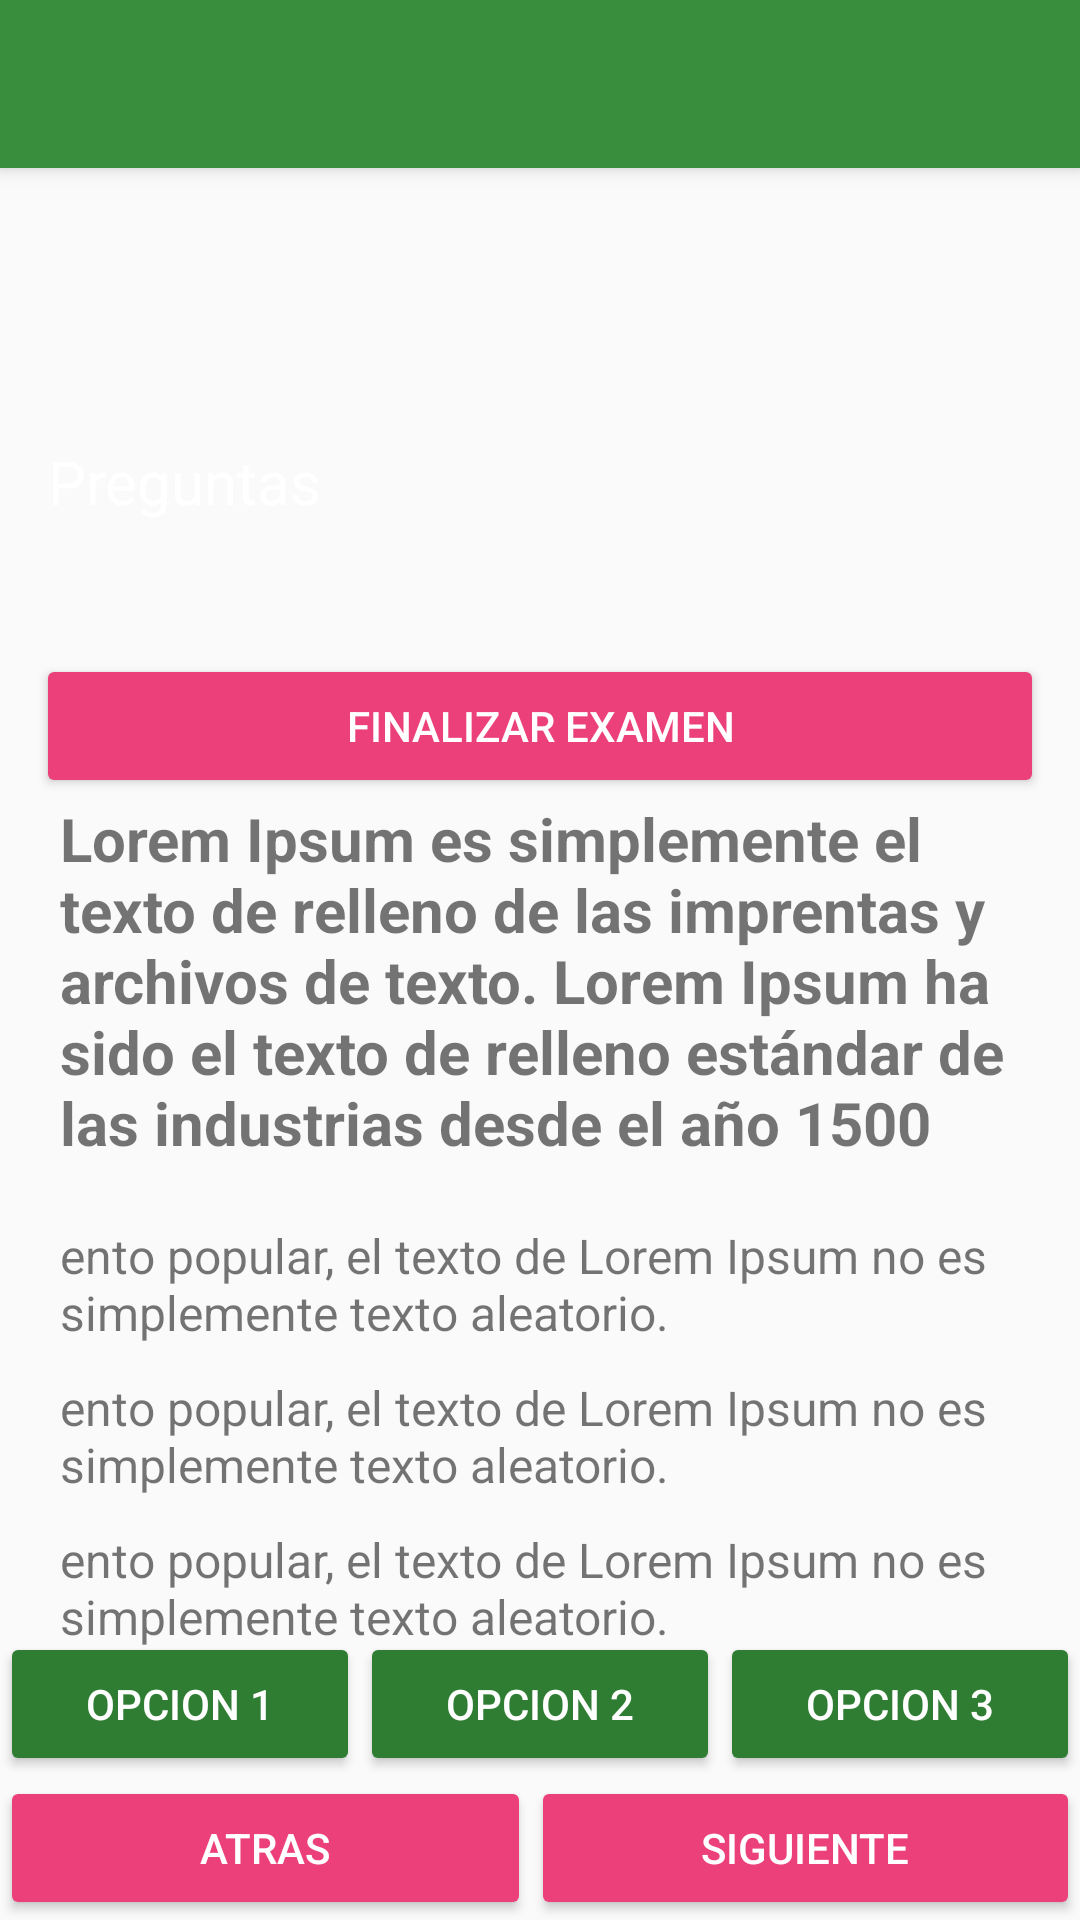

This screen was rendered from an Android layout file. Write that file and the resources it references.
<!-- AndroidManifest.xml: application theme AppTheme.NoActionBar -->
<!-- res/layout/activity_alumno_pregunta.xml -->
<?xml version="1.0" encoding="utf-8"?>
<android.support.design.widget.CoordinatorLayout xmlns:android="http://schemas.android.com/apk/res/android"
    xmlns:app="http://schemas.android.com/apk/res-auto"
    xmlns:tools="http://schemas.android.com/tools"
    android:layout_width="match_parent"
    android:layout_height="match_parent"
    tools:context=".ActivityAlumnoPregunta">

    <android.support.design.widget.AppBarLayout
        android:layout_width="match_parent"
        android:layout_height="wrap_content"
        android:theme="@style/AppTheme.NoActionBar.AppBarOverlay">

        <android.support.v7.widget.Toolbar
            android:id="@+id/toolbar"
            android:layout_width="match_parent"
            android:layout_height="?android:attr/actionBarSize"
            android:background="?android:attr/colorPrimary"
            app:popupTheme="@style/AppTheme.NoActionBar.PopupOverlay" />

    </android.support.design.widget.AppBarLayout>

    <include layout="@layout/content_activity_alumno_pregunta" />



</android.support.design.widget.CoordinatorLayout>
<!-- res/layout/content_activity_alumno_pregunta.xml (included above) -->
<?xml version="1.0" encoding="utf-8"?>
<LinearLayout xmlns:android="http://schemas.android.com/apk/res/android"
xmlns:app="http://schemas.android.com/apk/res-auto"
xmlns:tools="http://schemas.android.com/tools"
android:layout_width="match_parent"
android:layout_height="match_parent"
android:orientation="vertical"
app:layout_behavior="@string/appbar_scrolling_view_behavior"
tools:context=".ActivityAlumnoPregunta"
tools:showIn="@layout/activity_alumno_pregunta">

<RelativeLayout
    android:layout_width="match_parent"
    android:layout_height="@dimen/d150"
    android:padding="@dimen/d0">

    <ImageView
        android:id="@+id/fa_cabnecra"
        android:layout_width="0dp"
        android:layout_height="@dimen/d150"
        android:adjustViewBounds="true"
        android:layout_alignParentLeft="true"
        android:layout_alignParentRight="true"
        android:scaleType="fitXY"
        android:src="@drawable/item_fondo"
        />

    <TextView
        android:id="@+id/aae_tv_titulo"
        style="@style/TextViewCabecera"
        android:layout_width="wrap_content"
        android:layout_height="wrap_content"
        android:layout_alignParentBottom="true"
        android:layout_alignParentStart="true"
        android:layout_marginBottom="@dimen/d32"
        android:layout_marginStart="@dimen/d16"
        android:text="@string/aae_titulo" />

</RelativeLayout>



<RelativeLayout
    android:layout_width="match_parent"
    android:layout_height="match_parent">

    <ScrollView
        android:layout_width="match_parent"

        android:layout_height="match_parent">

        <LinearLayout
            android:layout_width="match_parent"
            android:layout_height="match_parent"
            android:orientation="vertical"
            android:padding="@dimen/d12">


            <Button
                android:id="@+id/aap_btn_guardarexamen"
                android:theme="@style/ButtonRegistro"
                android:layout_width="match_parent"
                android:layout_height="wrap_content"
                android:text="Finalizar Examen" />

            <TextView
                android:id="@+id/aae_tv_pregunta"
                android:layout_width="match_parent"
                android:layout_height="wrap_content"
                style="@style/TextViewPregunta"
                android:text="Lorem Ipsum es simplemente el texto de relleno de las imprentas y archivos de texto. Lorem Ipsum ha sido el texto de relleno estándar de las industrias desde el año 1500" />

            <TextView
                android:id="@+id/aae_tv_res1"
                android:layout_width="match_parent"
                android:layout_height="wrap_content"
                style="@style/TextViewRespuesta"
                android:text="ento popular, el texto de Lorem Ipsum no es simplemente texto aleatorio." />

            <TextView
                android:id="@+id/aae_tv_res2"
                android:layout_width="match_parent"
                android:layout_height="wrap_content"
                style="@style/TextViewRespuesta"
                android:text="ento popular, el texto de Lorem Ipsum no es simplemente texto aleatorio." />

            <TextView
                android:id="@+id/aae_tv_res3"
                android:layout_width="match_parent"
                android:layout_height="wrap_content"
                style="@style/TextViewRespuesta"
                android:text="ento popular, el texto de Lorem Ipsum no es simplemente texto aleatorio." />
        </LinearLayout>
    </ScrollView>

    <LinearLayout
        android:layout_width="match_parent"
        android:layout_height="wrap_content"
        android:layout_above="@+id/layoutSig"
        android:layout_alignParentStart="true"
        android:orientation="horizontal">


        <Button
            android:id="@+id/aae_btn_res1"
            android:layout_width="wrap_content"
            android:layout_height="wrap_content"
            android:layout_weight="1"

            android:text="@string/aae_btn_res1"
            android:theme="@style/ButtonLogin" />
        <Button
            android:id="@+id/aae_btn_res2"
            android:layout_width="wrap_content"
            android:layout_height="wrap_content"
            android:layout_weight="1"
            android:text="@string/aae_btn_res2"
            android:theme="@style/ButtonLogin" />

        <Button
            android:id="@+id/aae_btn_res3"
            android:layout_width="wrap_content"
            android:layout_height="wrap_content"
            android:layout_weight="1"
            android:text="@string/aae_btn_res3"
            android:theme="@style/ButtonLogin" />
    </LinearLayout>

    <LinearLayout
        android:id="@+id/layoutSig"
        android:layout_width="match_parent"
        android:layout_height="wrap_content"
        android:layout_alignParentBottom="true"
        android:layout_alignParentStart="true"
        android:orientation="horizontal">

        <Button
            android:id="@+id/aae_btn_anterior"
            android:layout_width="wrap_content"
            android:layout_height="wrap_content"
            android:layout_alignParentBottom="true"
            android:layout_centerHorizontal="true"
            android:layout_weight="1"
            android:text="Atras"
            android:theme="@style/ButtonRegistro" />

        <Button
            android:id="@+id/aae_btn_siguiente"
            android:layout_width="wrap_content"
            android:layout_height="wrap_content"
            android:layout_alignParentBottom="true"
            android:layout_alignParentLeft="true"
            android:layout_weight="1"

            android:text="Siguiente"
            android:theme="@style/ButtonRegistro" />
    </LinearLayout>

</RelativeLayout>
</LinearLayout>
<!-- resources referenced by this layout -->
<resources>
  <dimen name="d0">0dp</dimen>
  <dimen name="d12">12dp</dimen>
  <dimen name="d150">150dp</dimen>
  <dimen name="d16">16dp</dimen>
  <dimen name="d32">32dp</dimen>
  <string name="aae_btn_res1">Opcion 1</string>
  <string name="aae_btn_res2">Opcion 2</string>
  <string name="aae_btn_res3">Opcion 3</string>
  <string name="aae_titulo">Preguntas</string>
  <style name="AppTheme.NoActionBar.AppBarOverlay" parent="ThemeOverlay.AppCompat.Dark.ActionBar" />
  <style name="AppTheme.NoActionBar.PopupOverlay" parent="ThemeOverlay.AppCompat.Light" />
  <style name="ButtonLogin" parent="Theme.AppCompat">
          <item name="colorButtonNormal">@color/green_800</item>
          <item name="colorControlHighlight">@color/green_400</item>
      </style>
  <style name="ButtonRegistro" parent="Theme.AppCompat">
  
          <item name="colorButtonNormal">@color/pink_400</item>
          <item name="colorControlHighlight">@color/pink_200</item>
          <item name="android:elevation">@dimen/d2</item>
      </style>
  <style name="TextViewCabecera">
          <item name="android:textSize">@dimen/d20</item>
          <item name="android:textColor">@color/white</item>
          <item name="android:paddingEnd">@dimen/d25</item>
      </style>
  <style name="TextViewPregunta">
          <item name="android:textSize">@dimen/d20</item>
          <item name="android:paddingStart">@dimen/d8</item>
          <item name="android:paddingBottom">@dimen/d20</item>
          <item name="android:textStyle">bold</item>
      </style>
  <style name="TextViewRespuesta">
          <item name="android:textSize">@dimen/d16</item>
          <item name="android:paddingStart">@dimen/d8</item>
          <item name="android:paddingBottom">@dimen/d10</item>
      </style>
  <style name="AppTheme.NoActionBar">
          <item name="windowActionBar">false</item>
          <item name="windowNoTitle">true</item>
      </style>
  <color name="green_800">#2E7D32</color>
  <color name="green_400">#66BB6A</color>
  <color name="pink_400">#EC407A</color>
  <color name="pink_200">#F48FB1</color>
  <dimen name="d2">2dp</dimen>
  <dimen name="d20">20dp</dimen>
  <color name="white">#FFFFFF</color>
  <dimen name="d25">25dp</dimen>
  <dimen name="d8">8dp</dimen>
  <dimen name="d10">10dp</dimen>
</resources>
